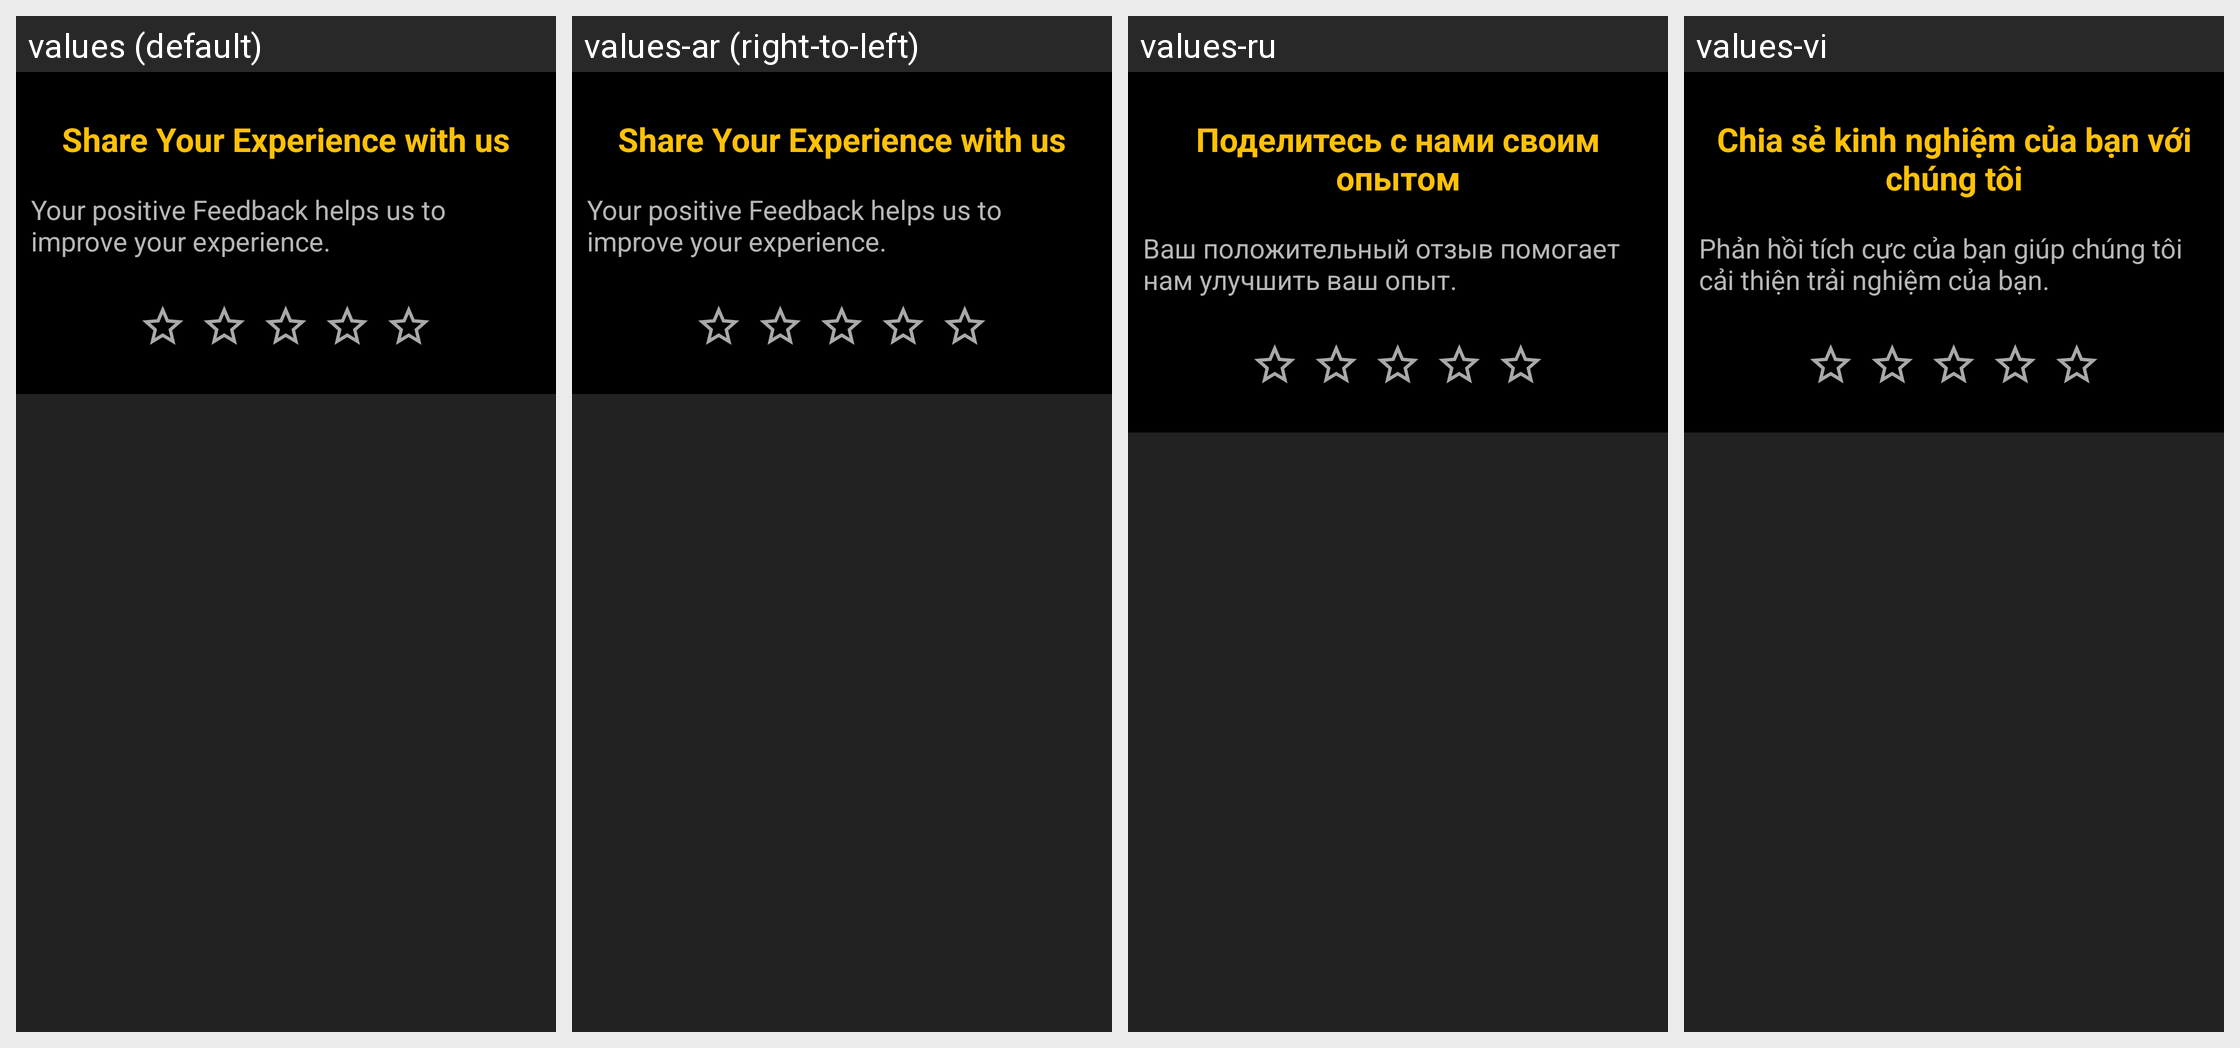

Here is an Android app screen in its default locale and in the app's own translations. Write out the translated-string differences for the strings that appear on this screen.
Android screen res/layout/activity_one_screen.xml rendered under 4 locales, left to right: values (default), values-ar (right-to-left), values-ru, values-vi. Device: Nexus 5 (rendered at 1080×1920; each locale shown at half size, 540×960, under a caption strip naming it); theme AppTheme_RatingSystem.
Other locales in the repository, not shown: values-af, values-am, values-as, values-az, values-be, values-bg, values-bn, values-bs, values-ca, values-cs, values-da, values-de, values-el, values-en-rGB, values-en-rXC, values-es, values-es-rUS, values-et, values-eu, values-fa, values-fi, values-fr, values-fr-rCA, values-gl, values-gu, values-hi, values-hr, values-hu, values-hy, values-in, values-is, values-it, values-iw, values-ja, values-ka, values-kk, values-km, values-kn, values-ko, values-ky, values-lo, values-lt, values-lv, values-mk, values-ml, values-mn, values-mr, values-ms, values-my, values-nb, values-ne, values-nl, values-no, values-or, values-pa, values-phi, values-pl, values-pt, values-pt-rBR, values-pt-rPT, values-ro, values-si, values-sk, values-sl, values-sq, values-sr, values-sv, values-sw, values-ta, values-te, values-th, values-tl, values-tr, values-uk, values-ur, values-uz, values-zh, values-zh-rCN, values-zh-rHK, values-zh-rTW, values-zu.
Strings drawn on this screen, with the default value and each locale's value (text and hints the layout hard-codes, and strings that could not be matched under every locale, appear in the picture but are not listed):

one_screen_header
  values: Share Your Experience with us
  values-ar: Share Your Experience with us  [not translated; the default value is used]
  values-ru: Поделитесь с нами своим опытом
  values-vi: Chia sẻ kinh nghiệm của bạn với chúng tôi

one_screen_welcome_text
  values: Your positive Feedback helps us to improve your experience.
  values-ar: Your positive Feedback helps us to improve your experience.  [not translated; the default value is used]
  values-ru: Ваш положительный отзыв помогает нам улучшить ваш опыт.
  values-vi: Phản hồi tích cực của bạn giúp chúng tôi cải thiện trải nghiệm của bạn.
